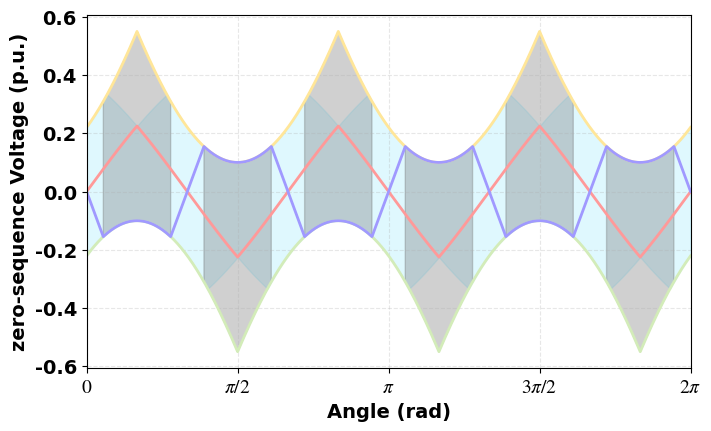

Write Python code to recreate this figure.
####### This file is aimed at plotting the three-phase voltage waveforms
####### for a given modulation index and phase angle from 0~2 pi.
import numpy as np
import matplotlib.pyplot as plt

class ThreePhaseVoltage:
    def __init__(self, modulation_index):
        self.modulation_index = modulation_index

        self.time = np.linspace(0, 0.02, 10000)  # 50 Hz fundamental frequency
        self.angle = self.time * 2 * np.pi * 50  # Phase angle over time
        self.degree = self.angle * 180 / np.pi   
        self.start_anlge = 0 # Starting phase angle
        self.Va = []
        self.Vb = []
        self.Vc = []
        self.Vzmax = []
        self.Vzmin = []
        self.Vzs_SV = []
        self.Vzs_ZCD = np.zeros_like(self.time)
        
        self.VPOD_max = np.zeros_like(self.time)
        self.VPOD_min = np.zeros_like(self.time)
        self.VPD_max1 = np.zeros_like(self.time)
        self.VPD_min1 = np.zeros_like(self.time)
        self.VPD_max2 = np.zeros_like(self.time)
        self.VPD_min2 = np.zeros_like(self.time)
        self.Ymax = 1.3
        self.Ymin = -self.Ymax
        
    def calculate_voltages(self):
        self.Va = self.modulation_index * np.sin(2 * np.pi * 50 * self.time + self.start_anlge)
        self.Vb = self.modulation_index * np.sin(2 * np.pi * 50 * self.time - 2 * np.pi / 3 + self.start_anlge)
        self.Vc = self.modulation_index * np.sin(2 * np.pi * 50 * self.time + 2 * np.pi / 3 + self.start_anlge)
        Vmax = np.maximum(self.Va, np.maximum(self.Vb, self.Vc))
        Vmin = np.minimum(self.Va, np.minimum(self.Vb, self.Vc))
        Vmid = self.Va + self.Vb + self.Vc - Vmax - Vmin
        self.Vzmax = np.minimum(1 - Vmax, -Vmin)
        self.Vzmin = np.maximum(-1 - Vmin, -Vmax)
        self.Vzs_SV = -0.5 * (Vmax + Vmin)
        self.VPOD_max = np.minimum(self.Vzmax,0.5 * Vmax)
        self.VPOD_min = np.maximum(self.Vzmin,0.5 * Vmin)
        
        for i in range(len(self.Va)):
            if (1 + Vmin[i]) <= Vmid[i]:
                self.VPD_max1[i] = self.Vzmax[i]
                self.VPD_min1[i] = np.maximum(self.Vzmin[i],-Vmid[i])
            else:
                self.VPD_max1[i] = np.nan
                self.VPD_min1[i] = np.nan
                
        for i in range(len(self.Va)):
            if (1 + Vmid[i]) <= Vmax[i]:
                self.VPD_max2[i] = np.minimum(self.Vzmax[i],-Vmid[i])
                self.VPD_min2[i] = self.Vzmin[i]
            else:
                self.VPD_max2[i] = np.nan
                self.VPD_min2[i] = np.nan


        for i in range(len(self.Va)):
            # 取出当前点的三相电压
            va = self.Va[i]
            vb = self.Vb[i]
            vc = self.Vc[i]
            
            Vmax = max(va, vb, vc)
            Vmin = min(va, vb, vc)
            Vmid = va + vb + vc - Vmax - Vmin  # middle voltage
            Vmid = -Vmid

            # 判断符号（核心逻辑和你原来完全一致）
            if np.sign(va) == np.sign(vb):
                self.Vzs_ZCD[i] = np.sign(vc) - vc
            elif np.sign(va) == np.sign(vc):
                self.Vzs_ZCD[i] = np.sign(vb) - vb
            else:
                self.Vzs_ZCD[i] = np.sign(va) - va
            
            if abs(self.Vzs_ZCD[i]) <= abs(Vmid):
                self.Vzs_ZCD[i] = self.Vzs_ZCD[i]
            else:
                self.Vzs_ZCD[i] = Vmid

    def fig_plot(self,Picsize=(7, 4.2)):
        plt.rcParams["font.family"] = "Times New Roman"  # set global font to Times New Roman
        plt.rcParams["axes.unicode_minus"] = False       # solve the problem of negative sign display as a square
        plt.rcParams['mathtext.fontset'] = 'stix'  # set math font to match Times style
        
        fig,ax = plt.subplots(figsize=Picsize, layout='constrained')
        
        ax.plot(self.angle, self.Vzmax, color='#FFE699',linewidth=2)
        ax.plot(self.angle, self.Vzmin, color='#D3ECB9',linewidth=2)
        ax.plot(self.angle, self.Vzs_SV, color='#FF9999',linewidth=2)
        ax.plot(self.angle, self.Vzs_ZCD, color="#A099FF",linewidth=2)

        for label in ax.get_xticklabels() + ax.get_yticklabels():
            label.set_fontsize(8)  # fontsize
            label.set_fontweight('bold')  # font weight bold
        ax.set_xlabel('Angle (rad)',fontsize=14,fontweight='bold')
        ax.set_ylabel('zero-sequence Voltage (p.u.)',fontsize=14,fontweight='bold')
        ax.tick_params(axis='y', labelsize=14)
        ax.set_xlim(0, self.angle[-1])
        ax.grid(linestyle='--', alpha=0.3)

        xticks = [0, np.pi/2, np.pi, 3*np.pi/2, 2*np.pi]
        xtick_labels = [r'$0$', r'$\pi/2$', r'$\pi$', r'$3\pi/2$',r'$2\pi$']
        ax.set_xticks(xticks)
        ax.set_xticklabels(xtick_labels, fontsize=14, fontweight='bold')
        
        ax.fill_between(
            self.angle,  # X轴范围
            self.VPOD_max,          # 下方边界（X轴，y=0）
            self.VPOD_min,          # 上方边界（曲线y=sin(x)）
            where=None,  # 指定填充范围：x在2到6之间
            color="#96EBFE",          # 填充颜色
            alpha=0.3,                  # 透明度（避免遮挡曲线）
            label=None             # 图例标签
        )
        
        ax.fill_between(
            self.angle,  # X轴范围
            self.VPD_max1,          # 下方边界（X轴，y=0）
            self.VPD_min1,          # 上方边界（曲线y=sin(x)）
            where=None,  # 指定填充范围：x在2到6之间
            color="#666666",          # 填充颜色
            alpha=0.3,                  # 透明度（避免遮挡曲线）
            label=None             # 图例标签
        )
        
        ax.fill_between(
            self.angle,  # X轴范围
            self.VPD_max2,          # 下方边界（X轴，y=0）
            self.VPD_min2,          # 上方边界（曲线y=sin(x)）
            where=None,  # 指定填充范围：x在2到6之间
            color="#666666",          # 填充颜色
            alpha=0.3,                  # 透明度（避免遮挡曲线）
            label=None             # 图例标签
        )
                
        plt.show()
        
if __name__ == "__main__":
    modulation_index = 0.90  # Example modulation index
    ClassThreePhaseVoltage = ThreePhaseVoltage(modulation_index)
    ClassThreePhaseVoltage.calculate_voltages()
    ClassThreePhaseVoltage.fig_plot()
